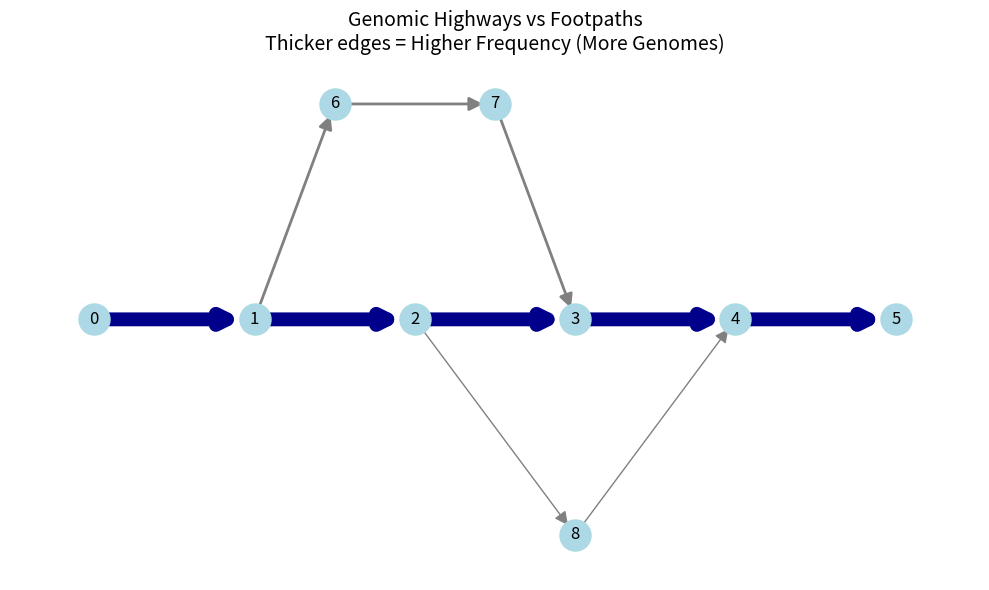
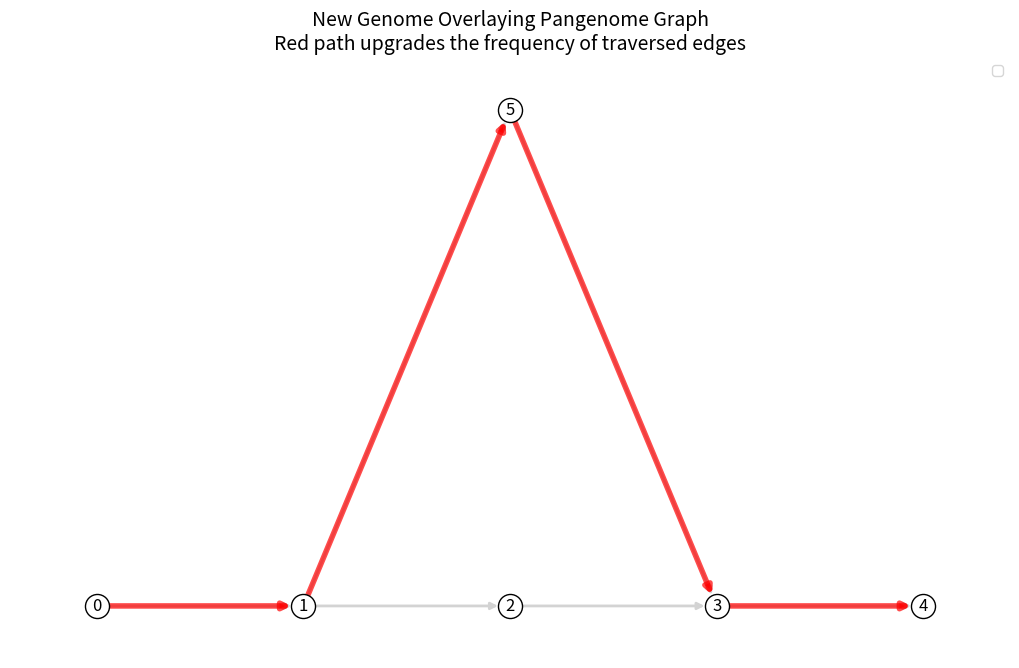

Write the Python code that produced these figures, in order.
import matplotlib.pyplot as plt
import networkx as nx
import numpy as np
import random

def create_highway_concept_image(output_path):
    """
    Creates a schematic showing nodes/edges with varying thickness based on frequency.
    High frequency paths = Highways.
    Low frequency paths = Footpaths.
    """
    G = nx.DiGraph()
    
    # Create a main "highway" path
    highway_nodes = range(0, 6)
    for i in range(len(highway_nodes)-1):
        G.add_edge(highway_nodes[i], highway_nodes[i+1], weight=10, type='highway')
        
    # Create some "footpaths" (alternatives)
    # Detour 1
    G.add_edge(1, 6, weight=2, type='footpath')
    G.add_edge(6, 7, weight=2, type='footpath')
    G.add_edge(7, 3, weight=2, type='footpath')
    
    # Detour 2
    G.add_edge(2, 8, weight=1, type='footpath')
    G.add_edge(8, 4, weight=1, type='footpath')
    
    pos = {
        0: (0, 0), 1: (1, 0), 2: (2, 0), 3: (3, 0), 4: (4, 0), 5: (5, 0),
        6: (1.5, 1), 7: (2.5, 1),
        8: (3, -1)
    }
    
    plt.figure(figsize=(10, 6))
    
    # Draw nodes
    nx.draw_networkx_nodes(G, pos, node_color='lightblue', node_size=500)
    
    # Draw edges with varying thickness
    edges = G.edges(data=True)
    weights = [d['weight'] for u, v, d in edges]
    colors = ['darkblue' if d['type'] == 'highway' else 'gray' for u, v, d in edges]
    
    nx.draw_networkx_edges(G, pos, width=weights, edge_color=colors, arrowsize=20)
    nx.draw_networkx_labels(G, pos)
    
    plt.title("Genomic Highways vs Footpaths\nThicker edges = Higher Frequency (More Genomes)", fontsize=14)
    plt.axis('off')
    plt.tight_layout()
    plt.savefig(output_path, dpi=300)
    plt.close()
    print(f"Created {output_path}")

def create_genome_overlay_image(output_path):
    """
    Shows a new genome path overlaying existing paths.
    """
    G = nx.DiGraph()
    
    # Existing graph
    nodes = range(5)
    for i in range(4):
        G.add_edge(i, i+1, color='lightgray', style='solid', width=2)
    
    # Alternative existing path
    G.add_edge(1, 5, color='lightgray', style='solid', width=2)
    G.add_edge(5, 3, color='lightgray', style='solid', width=2)
    
    pos = {0: (0, 0), 1: (1, 0), 2: (2, 0), 3: (3, 0), 4: (4, 0), 5: (2, 1)}
    
    plt.figure(figsize=(10, 6))
    
    # Draw background graph
    edges = G.edges(data=True)
    colors = [d['color'] for u, v, d in edges]
    styles = [d['style'] for u, v, d in edges]
    widths = [d['width'] for u, v, d in edges]
    
    nx.draw(G, pos, edge_color=colors, width=widths, style=styles, with_labels=True, node_color='white', edgecolors='black')
    
    # Draw NEW genome path (overlay)
    # Path: 0 -> 1 -> 5 -> 3 -> 4
    new_path_edges = [(0, 1), (1, 5), (5, 3), (3, 4)]
    nx.draw_networkx_edges(G, pos, edgelist=new_path_edges, edge_color='red', width=4, alpha=0.7, label='New Genome Path')
    
    plt.legend(loc='upper right')
    plt.title("New Genome Overlaying Pangenome Graph\nRed path upgrades the frequency of traversed edges", fontsize=14)
    plt.axis('off')
    plt.tight_layout()
    plt.savefig(output_path, dpi=300)
    plt.close()
    print(f"Created {output_path}")

if __name__ == "__main__":
    create_highway_concept_image("highway_concept.png")
    create_genome_overlay_image("genome_overlay.png")
